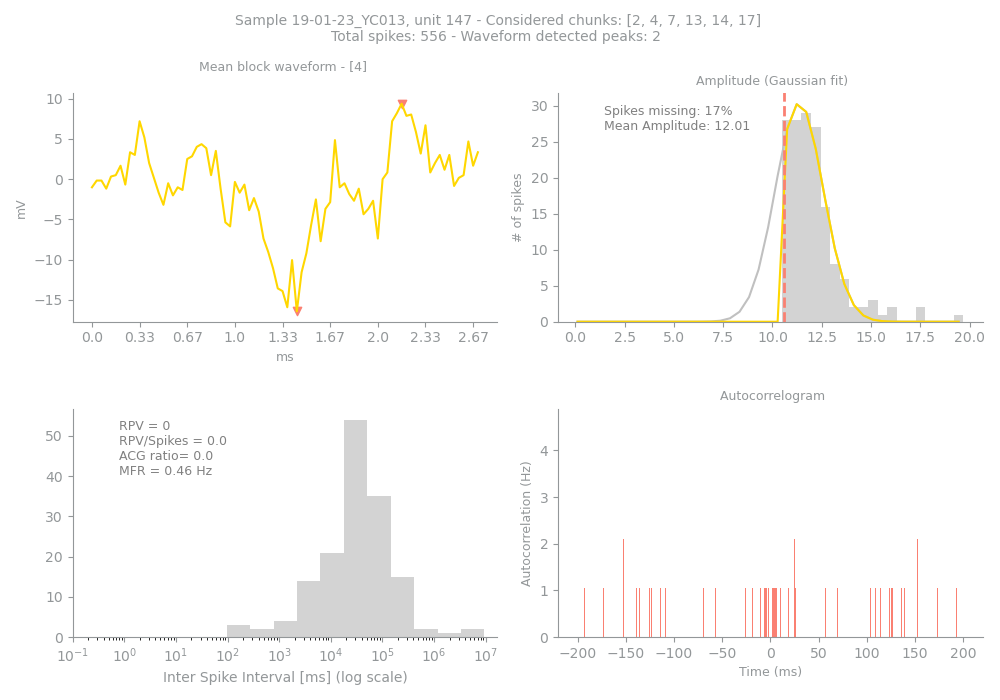

The file beside this chart, header and first rows:
Sample, Unit, PeakChUnit, SpikesUnit, GoodChunks, GoodChunksList, WvfChunks, WvfChunksList, SpikesBlock, PercMissingSpikesBlock, MFRBlockHz, MeanAmpBlock, RPVBlock, FpBlockFancy, FpBlockSimple, ACGViolationRatio, WvfPeaksBlock, PeaksBlock_x, PeaksBlock_y, BigPkNegBlock
19-01-23_YC013, 147, 170, 556, 6, [2, 4, 7, 13, 14, 17], 1, [4], 155, 17, 0.46, 12.01, 0, 0, 0.0, 0.0, 2, [65, 43], [9.375, -16.40625], 1
